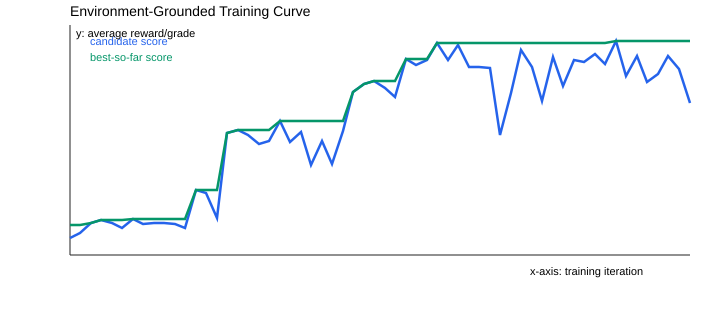

The file beside this chart, header and first rows:
iteration, average_score, best_score
1, 0.4067, 0.4229
2, 0.4135, 0.4229
3, 0.4248, 0.4248
4, 0.4297, 0.4297
5, 0.4248, 0.4297
6, 0.4199, 0.4297
7, 0.4307, 0.4307
8, 0.4237, 0.4307
9, 0.425, 0.4307
10, 0.4254, 0.4307
11, 0.4245, 0.4307
12, 0.4198, 0.4307
13, 0.4654, 0.4654
14, 0.462, 0.4654
15, 0.4318, 0.4654
16, 0.5363, 0.5363
17, 0.5391, 0.5391
18, 0.534, 0.5391
19, 0.522, 0.5391
20, 0.5256, 0.5391
21, 0.5505, 0.5505
22, 0.5244, 0.5505
23, 0.5372, 0.5505
24, 0.4964, 0.5505
25, 0.526, 0.5505
26, 0.4978, 0.5505
27, 0.5386, 0.5505
28, 0.5868, 0.5868
29, 0.5964, 0.5964
30, 0.6001, 0.6001
31, 0.5916, 0.6001
32, 0.5807, 0.6001
33, 0.6265, 0.6265
34, 0.6193, 0.6265
35, 0.6255, 0.6265
36, 0.6466, 0.6466
37, 0.6261, 0.6466
38, 0.6447, 0.6466
39, 0.6176, 0.6466
40, 0.6165, 0.6466
41, 0.6164, 0.6466
42, 0.5332, 0.6466
43, 0.5855, 0.6466
44, 0.6377, 0.6466
45, 0.6166, 0.6466
46, 0.5747, 0.6466
47, 0.6295, 0.6466
48, 0.5932, 0.6466
49, 0.626, 0.6466
50, 0.6234, 0.6466
51, 0.633, 0.6466
52, 0.6203, 0.6466
53, 0.6493, 0.6493
54, 0.6058, 0.6493
55, 0.6309, 0.6493
56, 0.5992, 0.6493
57, 0.6089, 0.6493
58, 0.6307, 0.6493
59, 0.6149, 0.6493
60, 0.5734, 0.6493
